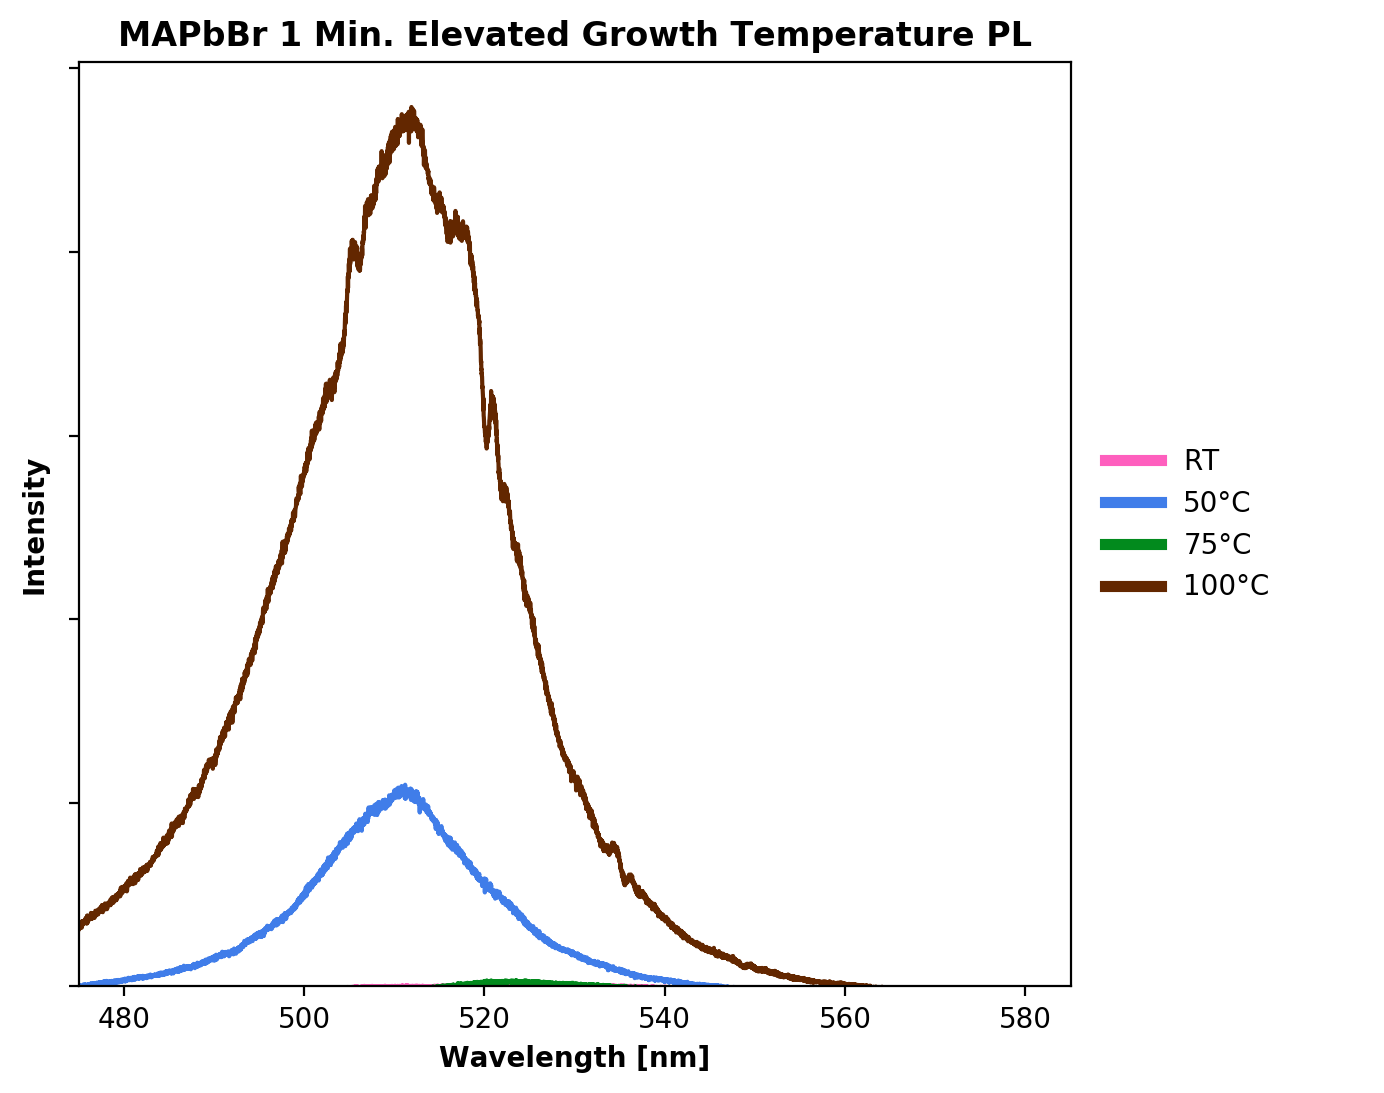

The file beside this chart, header and first rows:
, Sample, Max_Wavelength, Max_Value, FWHM
0, 1min, 519.8, 11.47, 0.065
1, 1min 50C, 511.2, 1099, 18.84
2, 1min 75C, 523.5, 34.78, 0.861
3, 1min 100C, 511.9, 4790, 25.18
